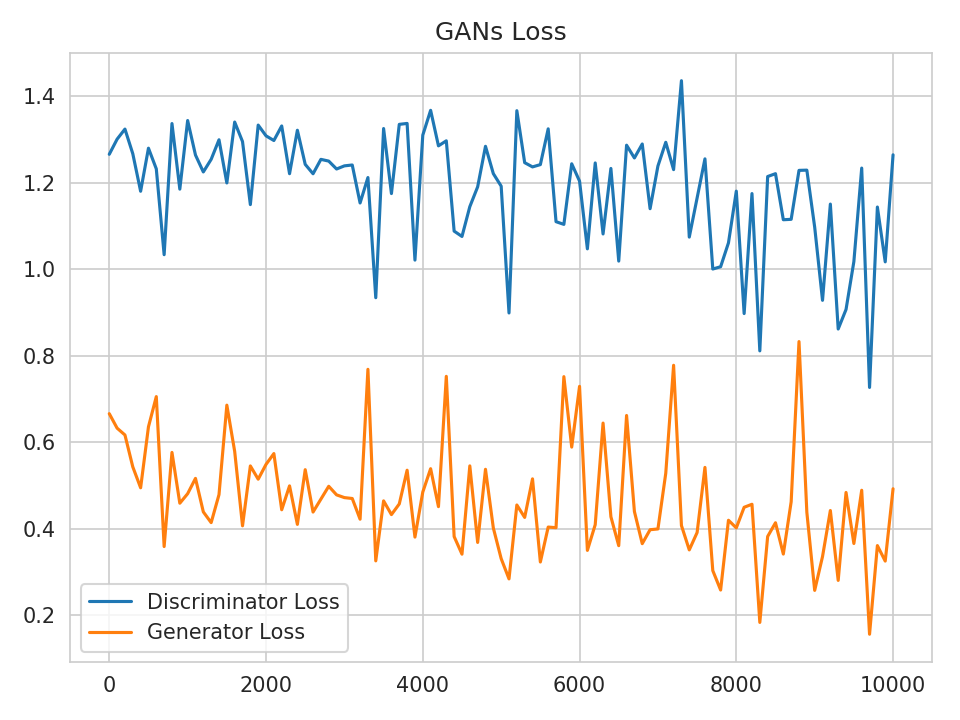

The file beside this chart, header and first rows:
Iteration, Discriminator Loss, Generator Loss
0, 1.266, 0.666
100, 1.301, 0.6325
200, 1.325, 0.6167
300, 1.268, 0.543
400, 1.181, 0.4945
500, 1.28, 0.6357
600, 1.233, 0.7056
700, 1.034, 0.3586
800, 1.337, 0.5764
900, 1.186, 0.4588
1000, 1.344, 0.4809
1100, 1.264, 0.5163
1200, 1.225, 0.4388
1300, 1.255, 0.4139
1400, 1.3, 0.4787
1500, 1.2, 0.6858
1600, 1.341, 0.5788
1700, 1.296, 0.4065
1800, 1.15, 0.5451
1900, 1.334, 0.5144
2000, 1.309, 0.5487
2100, 1.298, 0.5737
2200, 1.332, 0.4437
2300, 1.221, 0.499
2400, 1.322, 0.4099
2500, 1.243, 0.5365
2600, 1.221, 0.4384
2700, 1.255, 0.4683
2800, 1.25, 0.498
2900, 1.232, 0.4782
3000, 1.239, 0.4718
3100, 1.241, 0.4698
3200, 1.154, 0.4218
3300, 1.212, 0.7687
3400, 0.9344, 0.3254
3500, 1.326, 0.4643
3600, 1.175, 0.4325
3700, 1.336, 0.4572
3800, 1.338, 0.5352
3900, 1.021, 0.3804
4000, 1.311, 0.4847
4100, 1.368, 0.5387
4200, 1.286, 0.4509
4300, 1.297, 0.7524
4400, 1.088, 0.3817
4500, 1.076, 0.3409
4600, 1.145, 0.5453
4700, 1.191, 0.368
4800, 1.285, 0.5374
4900, 1.221, 0.4016
5000, 1.193, 0.3307
5100, 0.899, 0.2837
5200, 1.367, 0.4547
5300, 1.247, 0.426
5400, 1.237, 0.5152
5500, 1.242, 0.3228
5600, 1.325, 0.4037
5700, 1.11, 0.4022
5800, 1.104, 0.7517
5900, 1.244, 0.5887
... 41 more rows
